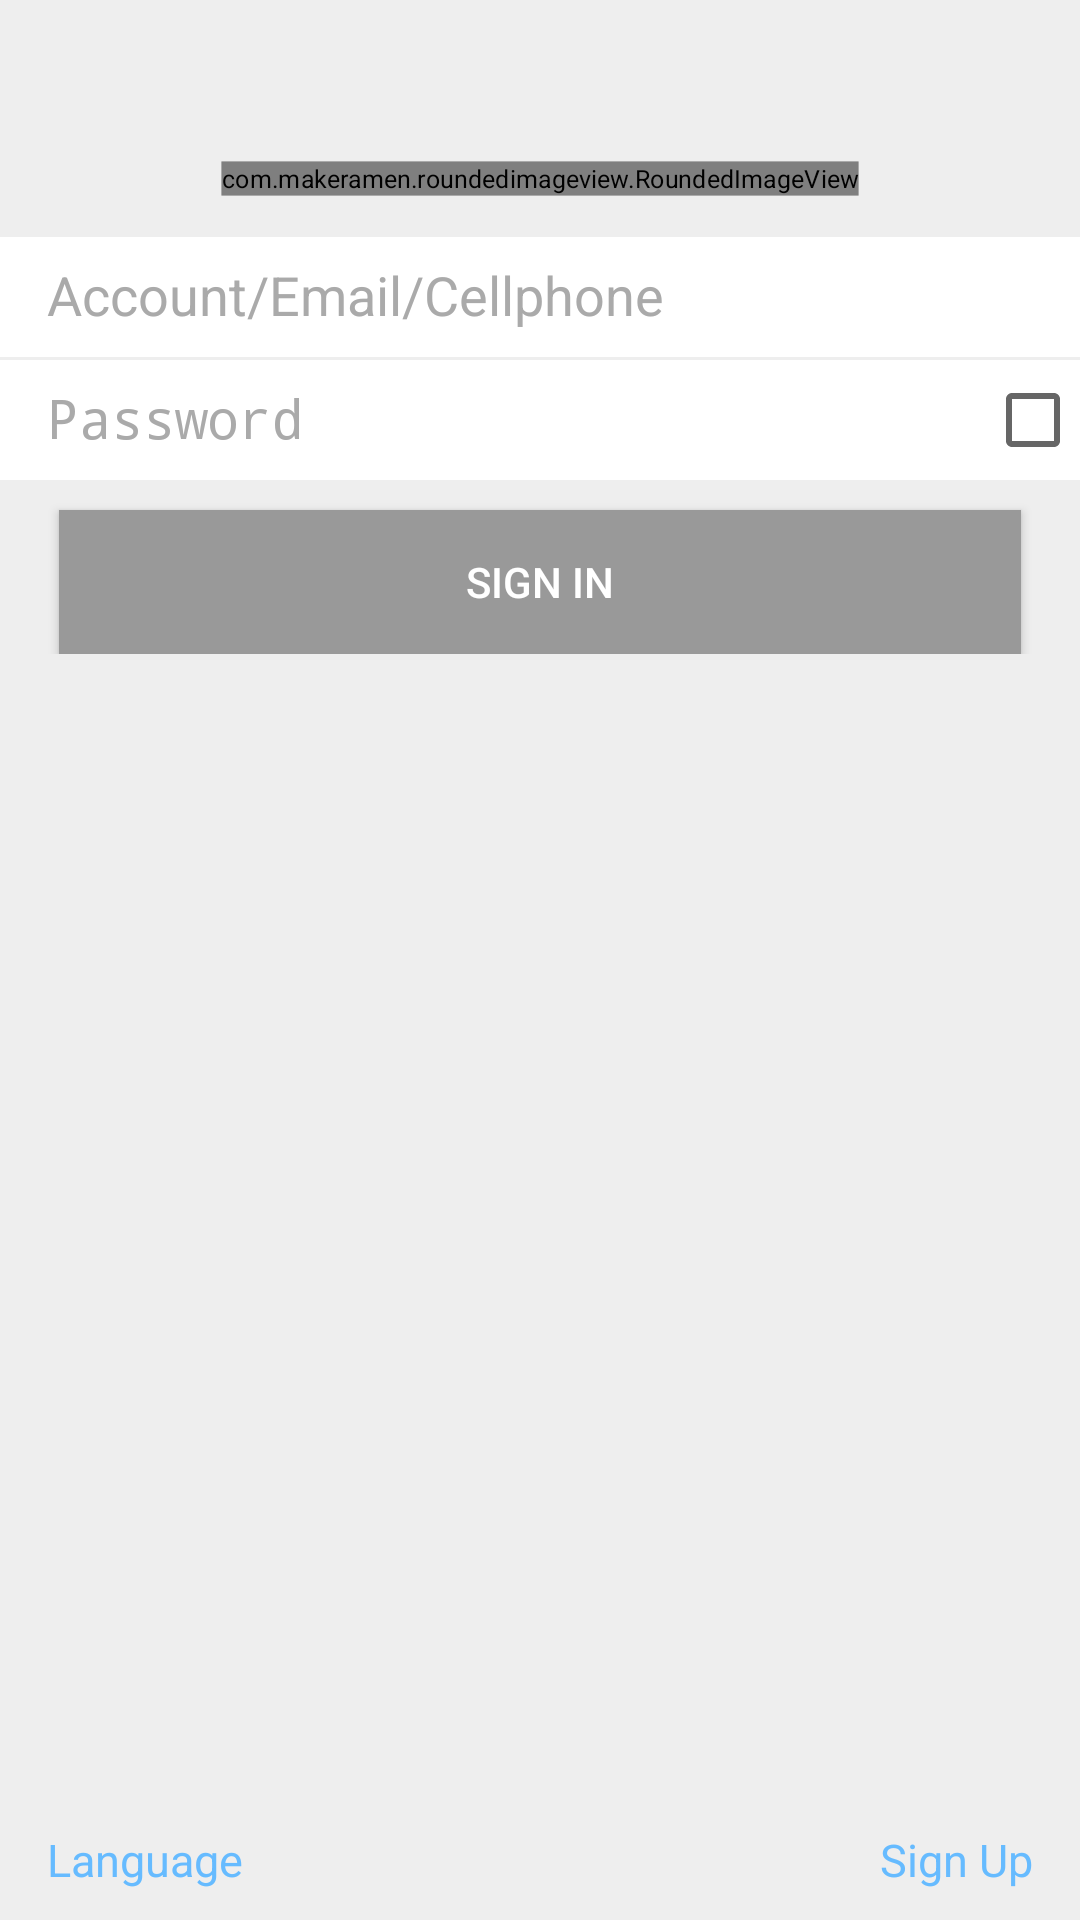

Layout XML and referenced resources for this Android screen:
<!-- AndroidManifest.xml: application theme AppTheme -->
<!-- res/layout/activity_sign_in.xml -->
<RelativeLayout xmlns:android="http://schemas.android.com/apk/res/android"
    xmlns:tools="http://schemas.android.com/tools"
    android:layout_width="match_parent"
    android:layout_height="match_parent"
    android:background="@color/gray_background"
    android:paddingBottom="@dimen/activity_vertical_margin"
    android:paddingLeft="@dimen/activity_horizontal_margin"
    android:paddingRight="@dimen/activity_horizontal_margin"
    android:paddingTop="@dimen/activity_vertical_margin"
    tools:context=".SignIn">

    <RelativeLayout
        android:id="@+id/rl_logo"
        android:layout_width="fill_parent"
        android:layout_height="wrap_content"
        android:layout_marginTop="50dp">

        <com.makeramen.roundedimageview.RoundedImageView xmlns:app="http://schemas.android.com/apk/res-auto"
            android:layout_width="wrap_content"
            android:layout_height="wrap_content"
            android:layout_centerHorizontal="true"
            android:scaleType="fitCenter"
            android:scaleX="0.6"
            android:scaleY="0.6"
            android:src="@drawable/logo"
            app:riv_border_color="@color/dark_gray"
            app:riv_border_width="1dip"
            app:riv_corner_radius="30dip"
            app:riv_mutate_background="true"
            app:riv_oval="true"
            app:riv_tile_mode="repeat" />

    </RelativeLayout>

    <RelativeLayout
        android:layout_width="fill_parent"
        android:layout_height="wrap_content"
        android:layout_below="@+id/rl_logo"
        android:layout_marginTop="10dp">

        <EditText
            android:id="@+id/et_username"
            android:layout_width="fill_parent"
            android:layout_height="40dp"
            android:layout_centerHorizontal="true"
            android:background="@color/white"
            android:elegantTextHeight="true"
            android:hint="@string/sign_in_username_hint"
            android:paddingLeft="16dp"
            android:singleLine="true"
            android:textColorHint="@color/gray_hint" />

        <RelativeLayout
            android:id="@+id/rl_password"
            android:layout_width="fill_parent"
            android:layout_height="wrap_content"
            android:layout_below="@+id/et_username"
            android:layout_marginTop="1dp">

            <EditText
                android:id="@+id/et_password"
                android:layout_width="fill_parent"
                android:layout_height="40dp"
                android:layout_centerVertical="true"
                android:background="@color/white"
                android:elegantTextHeight="true"
                android:ems="10"
                android:hint="@string/sign_in_password_hint"
                android:inputType="textPassword"
                android:paddingLeft="16dp"
                android:paddingRight="16dp"
                android:textColorHint="@color/gray_hint" />

            <CheckBox
                android:id="@+id/cb_show_password"
                android:layout_width="wrap_content"
                android:layout_height="wrap_content"
                android:layout_alignRight="@+id/et_password"
                android:layout_centerVertical="true"
                android:checked="false" />

        </RelativeLayout>

        <Button
            android:id="@+id/btn_sign_in"
            android:layout_width="fill_parent"
            android:layout_height="wrap_content"
            android:layout_below="@+id/rl_password"
            android:layout_marginLeft="20dp"
            android:layout_marginRight="20dp"
            android:layout_marginTop="10dp"
            android:background="@color/dark_gray"
            android:shadowRadius="@android:integer/config_longAnimTime"
            android:text="@string/sign_in_commit"
            android:textColor="@color/white" />

    </RelativeLayout>

    <RelativeLayout
        android:layout_width="fill_parent"
        android:layout_height="wrap_content"
        android:layout_alignParentBottom="true"
        android:paddingBottom="10dp"
        android:paddingLeft="16dp"
        android:paddingRight="16dp">

        <TextView
            android:id="@+id/tv_sign_up"
            android:layout_width="wrap_content"
            android:layout_height="wrap_content"
            android:layout_alignParentEnd="true"
            android:text="@string/sign_in_sign_up"
            android:textColor="@color/sky_blue"
            android:textSize="15dp" />

        <TextView
            android:id="@+id/tv_language"
            android:layout_width="wrap_content"
            android:layout_height="wrap_content"
            android:layout_alignParentStart="true"
            android:text="@string/sign_in_language"
            android:textColor="@color/sky_blue"
            android:textSize="15dp" />
    </RelativeLayout>


</RelativeLayout>
<!-- resources referenced by this layout -->
<resources>
  <color name="dark_gray">#999999</color>
  <color name="gray_background">#eeeeee</color>
  <color name="gray_hint">#aaaaaa</color>
  <color name="sky_blue">#66bbff</color>
  <color name="white">#ffffff</color>
  <!-- drawable logo: png bitmap (drawable, 38682 bytes) -->
  <string name="sign_in_commit">Sign In</string>
  <string name="sign_in_language">Language</string>
  <string name="sign_in_password_hint">Password</string>
  <string name="sign_in_sign_up">Sign Up</string>
  <string name="sign_in_username_hint">Account/Email/Cellphone</string>
  <style name="AppTheme" parent="Theme.AppCompat.Light.DarkActionBar">
          
      </style>
</resources>
